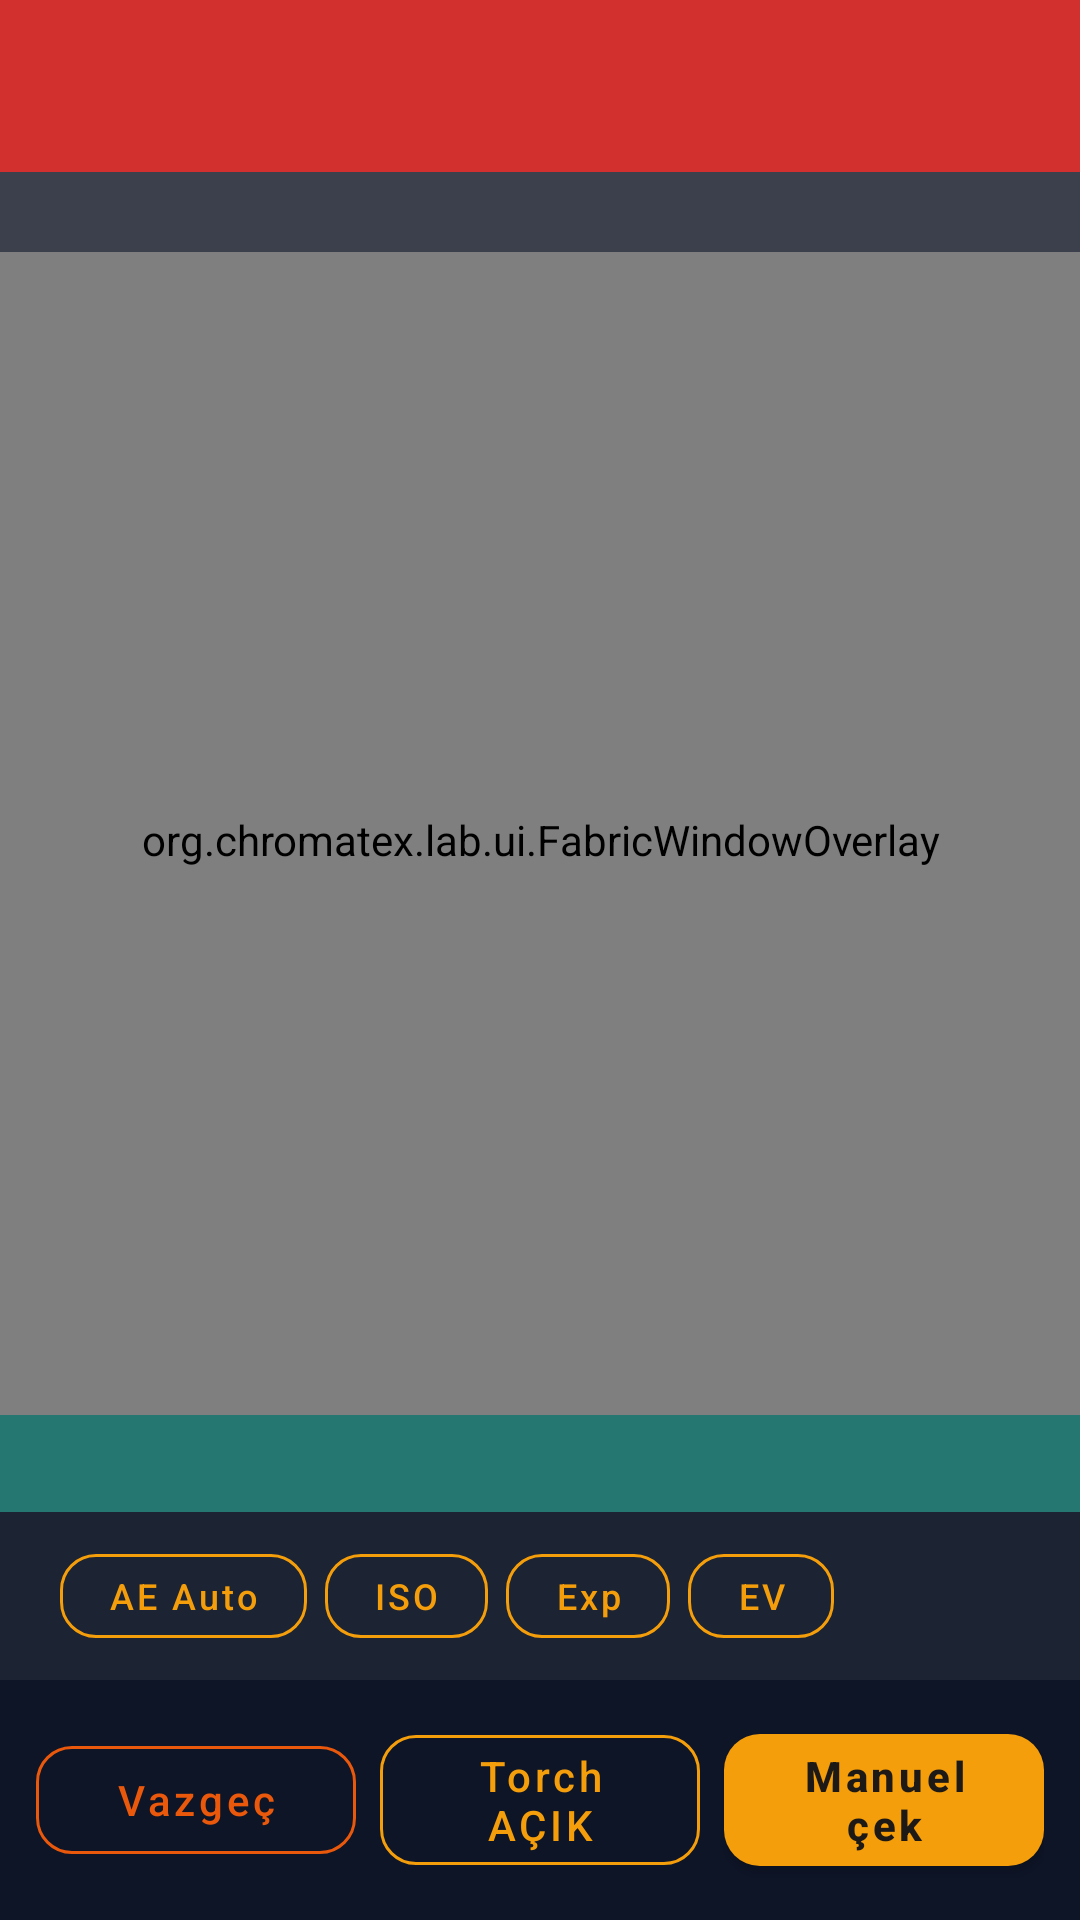

Layout XML and referenced resources for this Android screen:
<!-- AndroidManifest.xml: application theme Theme.ChromaTexLab -->
<!-- res/layout/activity_capture.xml -->
<?xml version="1.0" encoding="utf-8"?>
<androidx.constraintlayout.widget.ConstraintLayout xmlns:android="http://schemas.android.com/apk/res/android"
    xmlns:app="http://schemas.android.com/apk/res-auto"
    android:layout_width="match_parent"
    android:layout_height="match_parent"
    android:background="@color/black">

    <androidx.camera.view.PreviewView
        android:id="@+id/previewView"
        android:layout_width="0dp"
        android:layout_height="0dp"
        app:scaleType="fitCenter"
        app:layout_constraintBottom_toTopOf="@+id/bottomBar"
        app:layout_constraintEnd_toEndOf="parent"
        app:layout_constraintStart_toStartOf="parent"
        app:layout_constraintTop_toTopOf="parent" />

    <org.chromatex.lab.ui.FabricWindowOverlay
        android:id="@+id/overlay"
        android:layout_width="0dp"
        android:layout_height="0dp"
        app:layout_constraintBottom_toBottomOf="@id/previewView"
        app:layout_constraintEnd_toEndOf="@id/previewView"
        app:layout_constraintStart_toStartOf="@id/previewView"
        app:layout_constraintTop_toTopOf="@id/previewView" />

    <TextView
        android:id="@+id/guideText"
        android:layout_width="0dp"
        android:layout_height="wrap_content"
        android:background="@color/guide_bad_bg"
        android:gravity="center"
        android:minHeight="56dp"
        android:paddingHorizontal="12dp"
        android:paddingVertical="14dp"
        android:textColor="@color/white"
        android:textSize="22sp"
        android:textStyle="bold"
        app:layout_constraintEnd_toEndOf="parent"
        app:layout_constraintStart_toStartOf="parent"
        app:layout_constraintTop_toTopOf="parent" />

    <TextView
        android:id="@+id/metaText"
        android:layout_width="0dp"
        android:layout_height="wrap_content"
        android:background="#990F172A"
        android:padding="6dp"
        android:textColor="@color/colorAccent"
        android:textSize="11sp"
        app:layout_constraintEnd_toEndOf="parent"
        app:layout_constraintStart_toStartOf="parent"
        app:layout_constraintTop_toBottomOf="@id/guideText" />

    <TextView
        android:id="@+id/sessionBanner"
        android:layout_width="0dp"
        android:layout_height="wrap_content"
        android:background="#CC0F766E"
        android:padding="8dp"
        android:textColor="@color/white"
        android:textSize="12sp"
        android:textStyle="bold"
        app:layout_constraintBottom_toTopOf="@id/camControls"
        app:layout_constraintEnd_toEndOf="parent"
        app:layout_constraintStart_toStartOf="parent" />

    <HorizontalScrollView
        android:id="@+id/camControls"
        android:layout_width="0dp"
        android:layout_height="wrap_content"
        android:background="#E00F172A"
        android:scrollbars="none"
        app:layout_constraintBottom_toTopOf="@id/bottomBar"
        app:layout_constraintEnd_toEndOf="parent"
        app:layout_constraintStart_toStartOf="parent">

        <LinearLayout
            android:layout_width="wrap_content"
            android:layout_height="wrap_content"
            android:gravity="center_vertical"
            android:orientation="horizontal"
            android:paddingHorizontal="10dp"
            android:paddingVertical="8dp">

            <TextView
                android:id="@+id/txtCamCaps"
                android:layout_width="wrap_content"
                android:layout_height="wrap_content"
                android:paddingEnd="10dp"
                android:textColor="@color/colorAccent"
                android:textSize="12sp"
                android:textStyle="bold" />

            <com.google.android.material.button.MaterialButton
                android:id="@+id/btnAeMode"
                style="@style/Widget.Chromatex.Button.Outline"
                android:layout_width="wrap_content"
                android:layout_height="40dp"
                android:minWidth="0dp"
                android:text="AE Auto"
                android:textColor="@color/colorAccent"
                android:textSize="12sp"
                app:strokeColor="@color/colorAccent" />

            <com.google.android.material.button.MaterialButton
                android:id="@+id/btnIso"
                style="@style/Widget.Chromatex.Button.Outline"
                android:layout_width="wrap_content"
                android:layout_height="40dp"
                android:layout_marginStart="6dp"
                android:enabled="false"
                android:minWidth="0dp"
                android:text="ISO"
                android:textColor="@color/colorAccent"
                android:textSize="12sp"
                app:strokeColor="@color/colorAccent" />

            <com.google.android.material.button.MaterialButton
                android:id="@+id/btnExposure"
                style="@style/Widget.Chromatex.Button.Outline"
                android:layout_width="wrap_content"
                android:layout_height="40dp"
                android:layout_marginStart="6dp"
                android:enabled="false"
                android:minWidth="0dp"
                android:text="Exp"
                android:textColor="@color/colorAccent"
                android:textSize="12sp"
                app:strokeColor="@color/colorAccent" />

            <com.google.android.material.button.MaterialButton
                android:id="@+id/btnAeComp"
                style="@style/Widget.Chromatex.Button.Outline"
                android:layout_width="wrap_content"
                android:layout_height="40dp"
                android:layout_marginStart="6dp"
                android:enabled="false"
                android:minWidth="0dp"
                android:text="EV"
                android:textColor="@color/colorAccent"
                android:textSize="12sp"
                app:strokeColor="@color/colorAccent" />
        </LinearLayout>
    </HorizontalScrollView>

    <LinearLayout
        android:id="@+id/bottomBar"
        android:layout_width="0dp"
        android:layout_height="wrap_content"
        android:background="#F00F172A"
        android:gravity="center_vertical"
        android:orientation="horizontal"
        android:padding="12dp"
        app:layout_constraintBottom_toBottomOf="parent"
        app:layout_constraintEnd_toEndOf="parent"
        app:layout_constraintStart_toStartOf="parent">

        <com.google.android.material.button.MaterialButton
            android:id="@+id/btnCancel"
            style="@style/Widget.Chromatex.Button.Outline"
            android:layout_width="0dp"
            android:layout_height="wrap_content"
            android:layout_weight="1"
            android:text="@string/capture_cancel"
            android:textColor="@color/warn"
            app:strokeColor="@color/warn" />

        <com.google.android.material.button.MaterialButton
            android:id="@+id/btnTorch"
            style="@style/Widget.Chromatex.Button.Outline"
            android:layout_width="0dp"
            android:layout_height="wrap_content"
            android:layout_marginStart="8dp"
            android:layout_weight="1"
            android:text="@string/torch_on"
            android:textColor="@color/colorAccent"
            app:strokeColor="@color/colorAccent" />

        <com.google.android.material.button.MaterialButton
            android:id="@+id/btnShot"
            style="@style/Widget.Chromatex.Button.Accent"
            android:layout_width="0dp"
            android:layout_height="wrap_content"
            android:layout_marginStart="8dp"
            android:layout_weight="1"
            android:text="@string/capture_shot" />
    </LinearLayout>
</androidx.constraintlayout.widget.ConstraintLayout>
<!-- resources referenced by this layout -->
<resources>
  <color name="black">#FF000000</color>
  <color name="colorAccent">#FFF59E0B</color>
  <color name="guide_bad_bg">#E5DC2626</color>
  <color name="warn">#FFEA580C</color>
  <color name="white">#FFFFFFFF</color>
  <string name="capture_cancel">Vazgeç</string>
  <string name="capture_shot">Manuel çek</string>
  <string name="torch_on">Torch AÇIK</string>
  <style name="Widget.Chromatex.Button.Accent" parent="Widget.MaterialComponents.Button">
          <item name="backgroundTint">@color/colorAccent</item>
          <item name="android:textColor">@color/colorOnAccent</item>
          <item name="cornerRadius">12dp</item>
          <item name="android:textAllCaps">false</item>
          <item name="android:minHeight">56dp</item>
          <item name="android:textStyle">bold</item>
      </style>
  <style name="Widget.Chromatex.Button.Outline" parent="Widget.MaterialComponents.Button.OutlinedButton">
          <item name="strokeColor">@color/colorPrimary</item>
          <item name="android:textColor">@color/colorPrimary</item>
          <item name="cornerRadius">12dp</item>
          <item name="android:textAllCaps">false</item>
          <item name="android:minHeight">48dp</item>
      </style>
  <style name="Theme.ChromaTexLab" parent="Theme.MaterialComponents.Light.NoActionBar">
          <item name="colorPrimary">@color/colorPrimary</item>
          <item name="colorPrimaryVariant">@color/colorPrimaryDark</item>
          <item name="colorOnPrimary">@color/text_on_primary</item>
          <item name="colorSecondary">@color/colorAccent</item>
          <item name="colorOnSecondary">@color/colorOnAccent</item>
          <item name="colorSurface">@color/card</item>
          <item name="colorOnSurface">@color/text_primary</item>
          <item name="android:statusBarColor">@color/colorPrimaryDark</item>
          <item name="android:navigationBarColor">@color/card</item>
          <item name="android:windowBackground">@color/bg</item>
          <item name="android:textColorPrimary">@color/text_primary</item>
          <item name="android:textColorSecondary">@color/text_muted</item>
          <item name="materialButtonStyle">@style/Widget.Chromatex.Button</item>
          <item name="bottomNavigationStyle">@style/Widget.Chromatex.BottomNav</item>
      </style>
  <color name="colorOnAccent">#FF1C1917</color>
  <color name="colorPrimary">#FF0F766E</color>
  <color name="colorPrimaryDark">#FF0D5C56</color>
  <color name="text_on_primary">#FFFFFFFF</color>
  <color name="card">#FFFFFFFF</color>
  <color name="text_primary">#FF0F172A</color>
  <color name="bg">#FFEEF2F6</color>
  <color name="text_muted">#FF475569</color>
  <style name="Widget.Chromatex.Button" parent="Widget.MaterialComponents.Button">
          <item name="backgroundTint">@color/colorPrimary</item>
          <item name="android:textColor">@color/text_on_primary</item>
          <item name="cornerRadius">12dp</item>
          <item name="android:textAllCaps">false</item>
          <item name="android:minHeight">52dp</item>
      </style>
  <style name="Widget.Chromatex.BottomNav" parent="Widget.MaterialComponents.BottomNavigationView">
          <item name="itemIconTint">@color/bottom_nav_color</item>
          <item name="itemTextColor">@color/bottom_nav_color</item>
          <item name="itemRippleColor">@color/colorPrimarySoft</item>
          <item name="android:background">@color/card</item>
          <item name="elevation">8dp</item>
          <item name="labelVisibilityMode">labeled</item>
      </style>
  <color name="colorPrimarySoft">#FFCCFBF1</color>
</resources>
